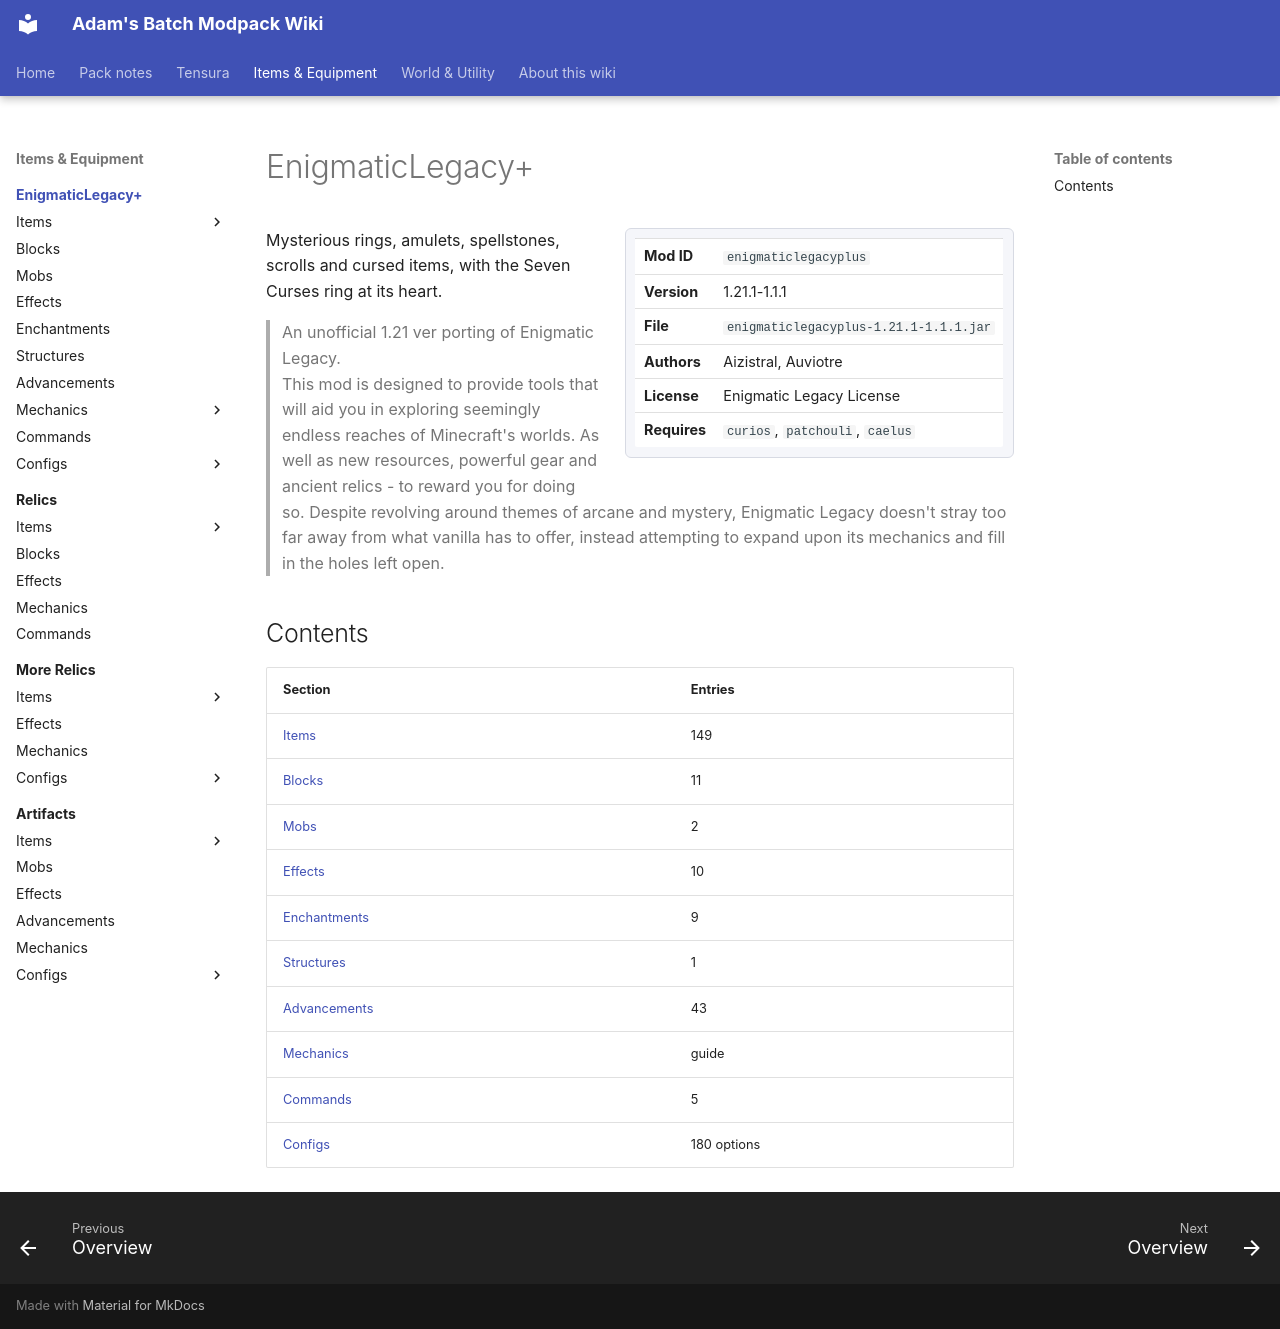

repository: Proteus-Nell/Adams-Batch-MC-Modpack-Wiki · page: enigmatic-legacy-plus/index.html · generator: mkdocs

# EnigmaticLegacy+

<div class="infobox" markdown>

| | |
|---|---|
| **Mod ID** | `enigmaticlegacyplus` |
| **Version** | 1.21.1-1.1.1 |
| **File** | `enigmaticlegacyplus-1.21.1-1.1.1.jar` |
| **Authors** | Aizistral, Auviotre |
| **License** | Enigmatic Legacy License |
| **Requires** | `curios`, `patchouli`, `caelus` |

</div>

Mysterious rings, amulets, spellstones, scrolls and cursed items, with the Seven Curses ring at its heart.

> An unofficial 1.21 ver porting of Enigmatic Legacy.  
> This mod is designed to provide tools that will aid you in exploring seemingly endless reaches of Minecraft's worlds. As well as new resources, powerful gear and ancient relics - to reward you for doing so. Despite revolving around themes of arcane and mystery, Enigmatic Legacy doesn't stray too far away from what vanilla has to offer, instead attempting to expand upon its mechanics and fill in the holes left open.

## Contents

| Section | Entries |
|---|---|
| [Items](items/index.md) | 149 |
| [Blocks](blocks/index.md) | 11 |
| [Mobs](mobs/index.md) | 2 |
| [Effects](effects/index.md) | 10 |
| [Enchantments](enchantments/index.md) | 9 |
| [Structures](structures/index.md) | 1 |
| [Advancements](advancements/index.md) | 43 |
| [Mechanics](mechanics/index.md) | guide |
| [Commands](commands/index.md) | 5 |
| [Configs](configs/index.md) | 180 options |
